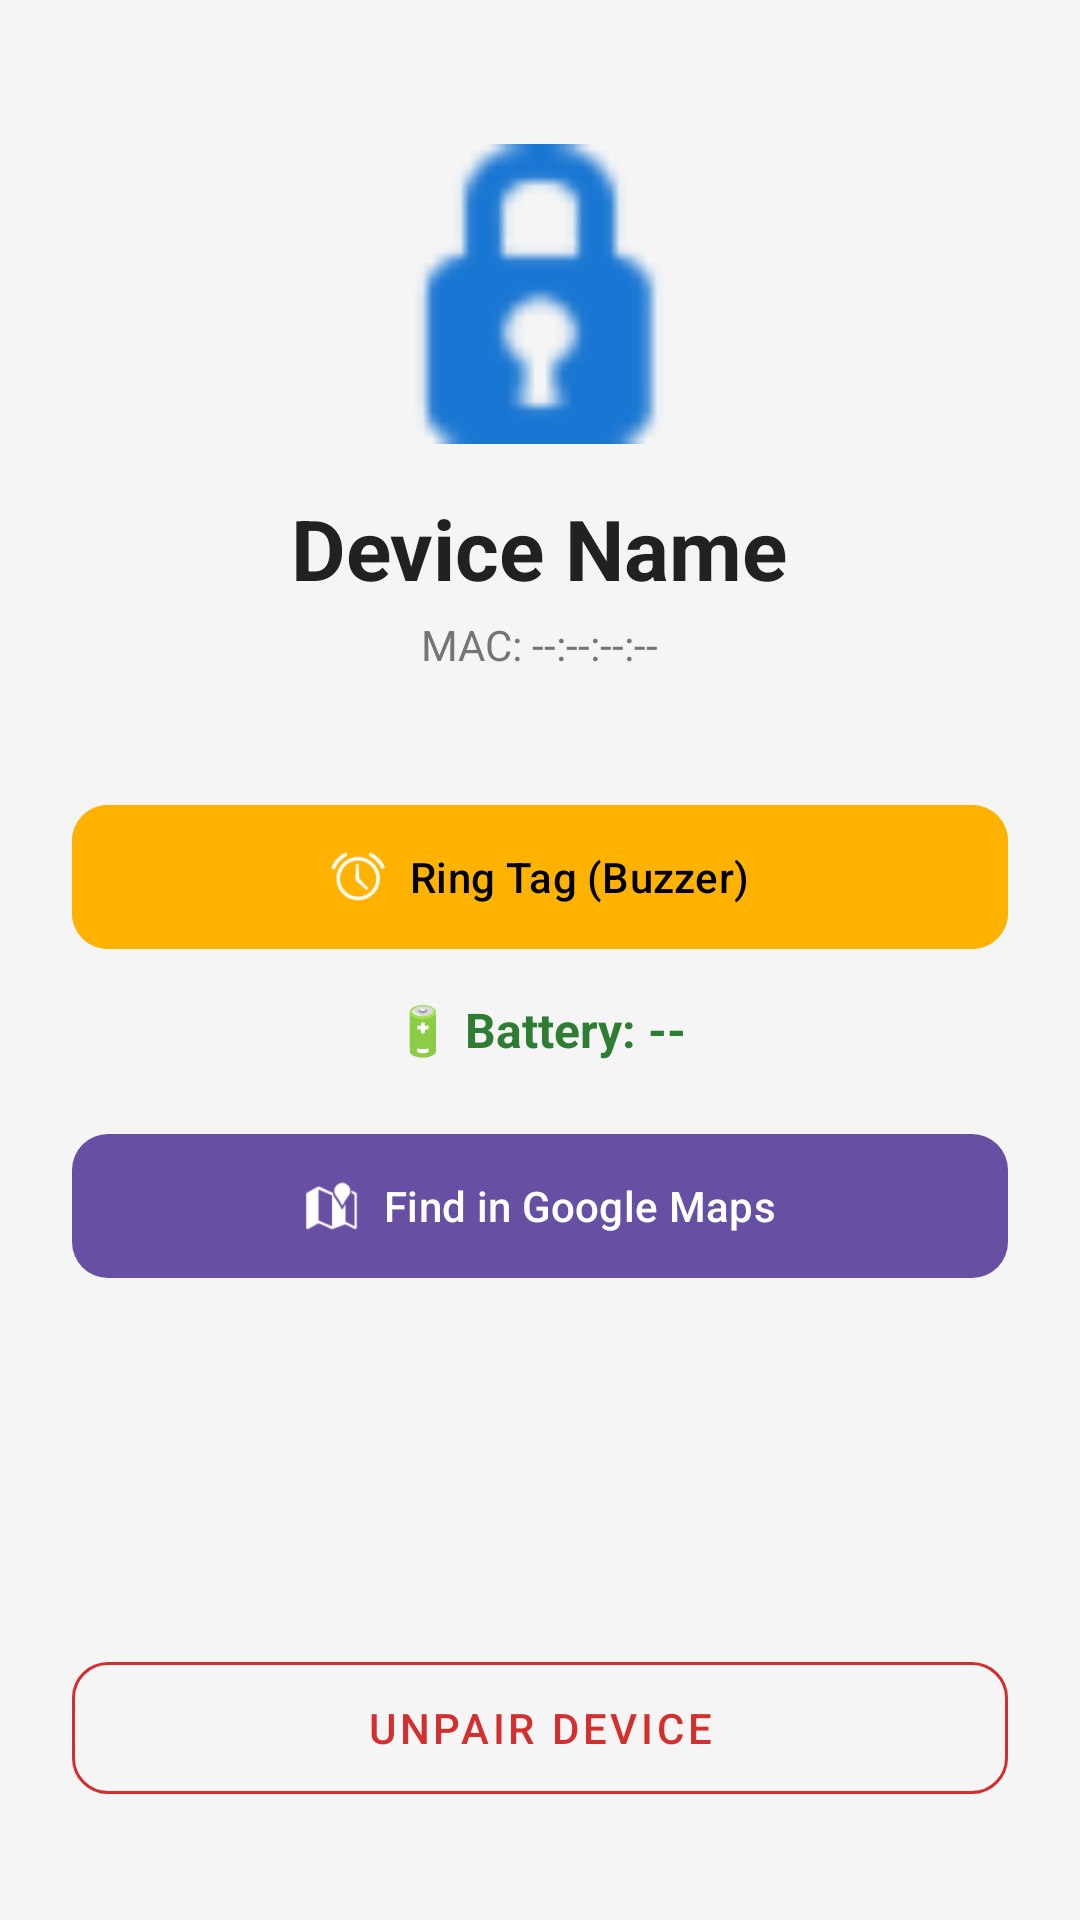

Reconstruct the res/layout file that produces this screen, plus the resources it refers to.
<!-- AndroidManifest.xml: activity theme Theme.ProxiTrack.NoActionBar -->
<!-- res/layout/activity_tag_details.xml -->
<?xml version="1.0" encoding="utf-8"?>
<LinearLayout
    xmlns:android="http://schemas.android.com/apk/res/android"
    xmlns:app="http://schemas.android.com/apk/res-auto"
    xmlns:tools="http://schemas.android.com/tools"
    android:layout_width="match_parent"
    android:layout_height="match_parent"
    android:orientation="vertical"
    android:gravity="top|center_horizontal"
    android:padding="24dp"
    android:background="#F5F5F5"
    android:fitsSystemWindows="true">

    
    <ImageView
        android:layout_width="100dp"
        android:layout_height="100dp"
        android:layout_marginTop="24dp"
        android:contentDescription="Tracked Device Icon"
        android:src="@android:drawable/ic_secure"
        app:tint="#1976D2" />

    
    <TextView
        android:id="@+id/tvDetailName"
        android:layout_width="wrap_content"
        android:layout_height="wrap_content"
        android:layout_marginTop="16dp"
        android:text="Device Name"
        android:textSize="28sp"
        android:textStyle="bold"
        android:textColor="#212121"
        tools:text="Smart Tag" />

    
    <TextView
        android:id="@+id/tvDetailMac"
        android:layout_width="wrap_content"
        android:layout_height="wrap_content"
        android:layout_marginTop="4dp"
        android:text="MAC: --:--:--:--"
        android:textSize="14sp"
        android:textColor="#757575"
        tools:text="MAC: 00:1A:7D:DA:71:13" />

    
    <com.google.android.material.button.MaterialButton
        android:id="@+id/btnRingDevice"
        android:layout_width="match_parent"
        android:layout_height="56dp"
        android:layout_marginTop="40dp"
        android:text="Ring Tag (Buzzer)"
        android:textColor="@android:color/black"
        android:backgroundTint="#FFB300"
        app:cornerRadius="12dp"
        app:icon="@android:drawable/ic_lock_idle_alarm"
        app:iconGravity="textStart"
        app:iconPadding="8dp" />

    
    <TextView
        android:id="@+id/tvBatteryDetails"
        android:layout_width="wrap_content"
        android:layout_height="wrap_content"
        android:layout_marginTop="12dp"
        android:text="🔋 Battery: --"
        android:textSize="16sp"
        android:textStyle="bold"
        android:textColor="#2E7D32"
        tools:text="🔋 Battery: 85%" />

    
    <com.google.android.material.button.MaterialButton
        android:id="@+id/btnOpenMaps"
        android:layout_width="match_parent"
        android:layout_height="56dp"
        android:layout_marginTop="20dp"
        android:text="Find in Google Maps"
        app:cornerRadius="12dp"
        app:icon="@android:drawable/ic_dialog_map"
        app:iconGravity="textStart"
        app:iconPadding="8dp" />

    
    <View
        android:layout_width="match_parent"
        android:layout_height="0dp"
        android:layout_weight="1" />

    
    <com.google.android.material.button.MaterialButton
        android:id="@+id/btnUnpair"
        style="@style/Widget.MaterialComponents.Button.OutlinedButton"
        android:layout_width="match_parent"
        android:layout_height="56dp"
        android:layout_marginBottom="12dp"
        android:text="Unpair Device"
        android:textColor="#D32F2F"
        app:strokeColor="#D32F2F"
        app:cornerRadius="12dp" />

</LinearLayout>
<!-- resources referenced by this layout -->
<resources>
  <style name="Theme.ProxiTrack.NoActionBar" parent="Theme.ProxiTrack">
          <item name="windowActionBar">false</item>
          <item name="windowNoTitle">true</item>
      </style>
  <style name="Theme.ProxiTrack" parent="Base.Theme.ProxiTrack" />
  <style name="Base.Theme.ProxiTrack" parent="Theme.Material3.DayNight.NoActionBar">
      </style>
</resources>
